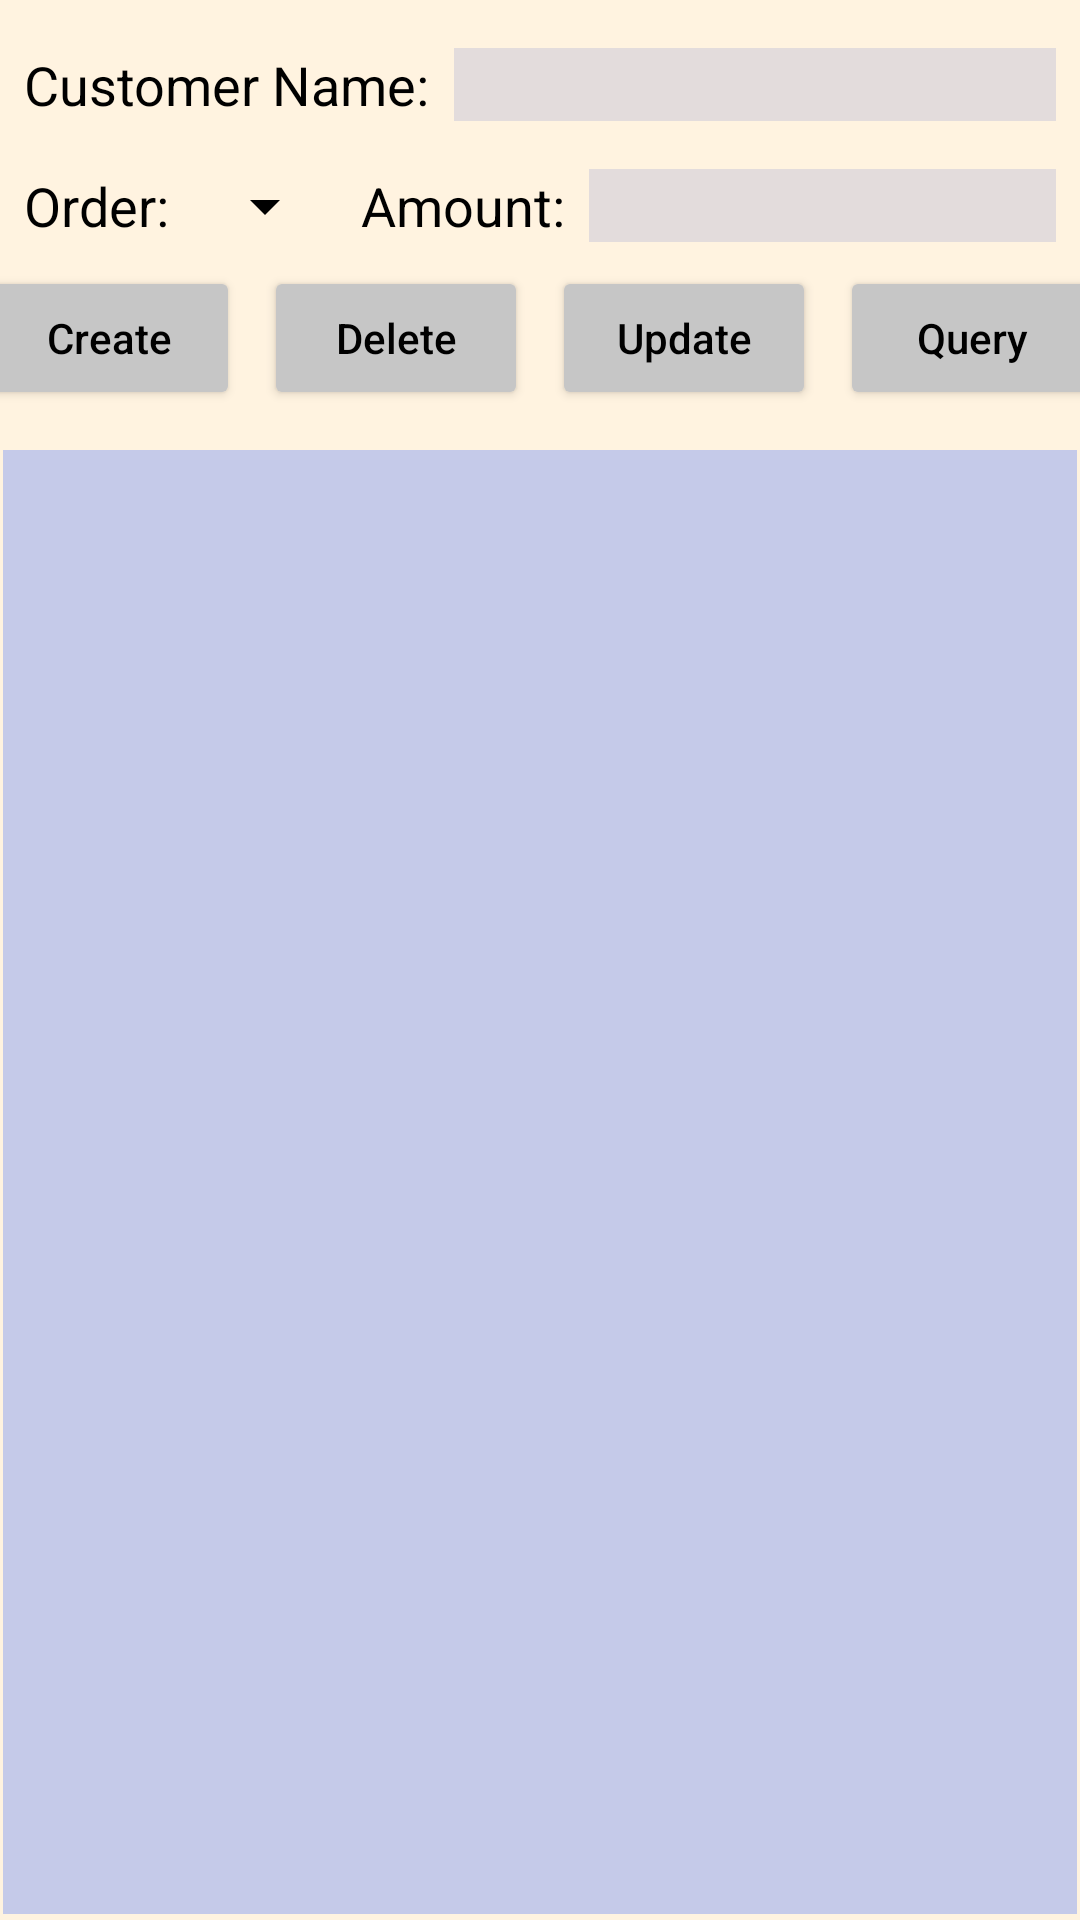

Produce the Android XML layout that renders to this screen, including the resource entries it uses.
<!-- AndroidManifest.xml: application theme Theme.ShipmentSystem -->
<!-- res/layout/fragment_order_list.xml -->
<?xml version="1.0" encoding="utf-8"?>
<androidx.constraintlayout.widget.ConstraintLayout xmlns:android="http://schemas.android.com/apk/res/android"
    xmlns:app="http://schemas.android.com/apk/res-auto"
    xmlns:tools="http://schemas.android.com/tools"
    android:id="@+id/fragment_orderList"
    android:layout_width="match_parent"
    android:layout_height="match_parent"
    android:background="#FFF3E0"
    tools:context=".product.ProductFragment">

    <TextView
        android:id="@+id/textView"
        android:layout_width="wrap_content"
        android:layout_height="wrap_content"
        android:layout_marginStart="8dp"
        android:layout_marginTop="16dp"
        android:text="@string/customer_name"
        android:textAppearance="@style/TextAppearance.AppCompat.Small"
        android:textColor="@color/black"
        android:textSize="18sp"
        app:layout_constraintStart_toStartOf="parent"
        app:layout_constraintTop_toTopOf="parent" />

    <TextView
        android:id="@+id/textView1"
        android:layout_width="wrap_content"
        android:layout_height="wrap_content"
        android:layout_marginStart="8dp"
        android:layout_marginTop="16dp"
        android:text="@string/customer_order"
        android:textColor="@color/black"
        android:textSize="18sp"
        app:layout_constraintStart_toStartOf="parent"
        app:layout_constraintTop_toBottomOf="@+id/textView" />

    <EditText
        android:id="@+id/ed_productName"
        android:layout_width="0dp"
        android:layout_height="wrap_content"
        android:layout_marginStart="8dp"
        android:layout_marginEnd="8dp"
        android:background="@color/edtext_background"
        android:ems="10"
        android:inputType="textPersonName"
        android:textColor="@color/black"
        app:layout_constraintBaseline_toBaselineOf="@+id/textView"
        app:layout_constraintEnd_toEndOf="parent"
        app:layout_constraintStart_toEndOf="@+id/textView" />

    <Button
        android:id="@+id/btn_create"
        style="@style/button_style"
        android:layout_marginTop="8dp"
        android:text="@string/create"
        app:layout_constraintEnd_toStartOf="@+id/btn_delete"
        app:layout_constraintHorizontal_bias="0.5"
        app:layout_constraintHorizontal_chainStyle="packed"
        app:layout_constraintStart_toStartOf="parent"
        app:layout_constraintTop_toBottomOf="@+id/textView1" />

    <Button
        android:id="@+id/btn_delete"
        style="@style/button_style"
        android:layout_marginStart="8dp"
        android:text="@string/delete"
        app:layout_constraintBaseline_toBaselineOf="@+id/btn_create"
        app:layout_constraintEnd_toStartOf="@+id/btn_update"
        app:layout_constraintHorizontal_bias="0.5"
        app:layout_constraintStart_toEndOf="@+id/btn_create" />

    <Button
        android:id="@+id/btn_update"
        style="@style/button_style"
        android:layout_marginStart="8dp"
        android:text="@string/update"
        app:layout_constraintBaseline_toBaselineOf="@+id/btn_delete"
        app:layout_constraintEnd_toStartOf="@+id/btn_query"
        app:layout_constraintHorizontal_bias="0.5"
        app:layout_constraintStart_toEndOf="@+id/btn_delete" />

    <Button
        android:id="@+id/btn_query"
        style="@style/button_style"
        android:layout_marginStart="8dp"
        android:text="@string/query"
        app:layout_constraintBaseline_toBaselineOf="@+id/btn_update"
        app:layout_constraintEnd_toEndOf="parent"
        app:layout_constraintHorizontal_bias="0.5"
        app:layout_constraintStart_toEndOf="@+id/btn_update" />

    <androidx.constraintlayout.widget.Guideline
        android:id="@+id/guideline4"
        android:layout_width="wrap_content"
        android:layout_height="wrap_content"
        android:orientation="horizontal"
        app:layout_constraintGuide_begin="148dp" />

    <androidx.recyclerview.widget.RecyclerView
        android:id="@+id/rv_product"
        android:layout_width="match_parent"
        android:layout_height="0dp"
        android:layout_marginStart="1dp"
        android:layout_marginTop="2dp"
        android:layout_marginEnd="1dp"
        android:layout_marginBottom="2dp"
        android:background="@color/recyclerview_background"
        app:layout_constraintBottom_toBottomOf="parent"
        app:layout_constraintEnd_toEndOf="parent"
        app:layout_constraintStart_toStartOf="parent"
        app:layout_constraintTop_toTopOf="@+id/guideline4"
        tools:listitem="@layout/item_view" />

    <Spinner
        android:id="@+id/spinner_product"
        android:layout_width="0dp"
        android:layout_height="wrap_content"
        android:layout_marginStart="8dp"
        android:backgroundTint="#000000"
        app:layout_constraintBottom_toBottomOf="@+id/textView1"
        app:layout_constraintStart_toEndOf="@+id/textView1"
        app:layout_constraintTop_toTopOf="@+id/textView1" />

    <EditText
        android:id="@+id/ed_amount"
        android:layout_width="0dp"
        android:layout_height="wrap_content"
        android:layout_marginStart="8dp"
        android:layout_marginEnd="8dp"
        android:textColor="@color/black"
        android:background="@color/edtext_background"
        android:ems="10"
        android:inputType="numberDecimal"
        app:layout_constraintBaseline_toBaselineOf="@+id/textView2"
        app:layout_constraintEnd_toEndOf="parent"
        app:layout_constraintStart_toEndOf="@+id/textView2" />

    <TextView
        android:id="@+id/textView2"
        android:layout_width="wrap_content"
        android:layout_height="wrap_content"
        android:layout_marginStart="8dp"
        android:text="@string/amount"
        android:textColor="@color/black"
        android:textSize="18sp"
        app:layout_constraintBaseline_toBaselineOf="@+id/textView1"
        app:layout_constraintStart_toEndOf="@+id/spinner_product" />

</androidx.constraintlayout.widget.ConstraintLayout>
<!-- res/layout/item_view.xml (included above) -->
<?xml version="1.0" encoding="utf-8"?>
    <androidx.constraintlayout.widget.ConstraintLayout
        xmlns:android="http://schemas.android.com/apk/res/android"
        xmlns:app="http://schemas.android.com/apk/res-auto"
        xmlns:tools="http://schemas.android.com/tools"
        android:layout_width="match_parent"
        android:layout_height="wrap_content"
        android:layout_marginLeft="1dp"
        android:layout_marginRight="1dp"
        android:layout_marginBottom="4dp"
        android:background="#FFAB91"
        android:id="@+id/item_view">

        <TextView
            android:id="@+id/tv_itemId"
            android:layout_width="wrap_content"
            android:layout_height="wrap_content"
            android:layout_marginStart="4dp"
            android:layout_marginTop="2dp"
            android:text="ItemId"
            android:textAppearance="@style/TextAppearance.AppCompat.Small"
            app:layout_constraintStart_toStartOf="parent"
            app:layout_constraintTop_toTopOf="parent" />

        <TextView
            android:id="@+id/tv_itemName"
            android:layout_width="wrap_content"
            android:layout_height="wrap_content"
            android:layout_marginStart="32dp"
            android:layout_marginTop="16dp"
            android:layout_marginBottom="16dp"
            android:text="TextView"
            android:textAppearance="@style/TextAppearance.AppCompat.Large"
            app:layout_constraintBottom_toBottomOf="parent"
            app:layout_constraintStart_toStartOf="parent"
            app:layout_constraintTop_toTopOf="parent" />

        <TextView
            android:id="@+id/tv_itemPrice"
            android:layout_width="wrap_content"
            android:layout_height="wrap_content"
            android:layout_marginEnd="8dp"
            android:text="TextView"
            android:textAppearance="@style/TextAppearance.AppCompat.Large"
            app:layout_constraintBaseline_toBaselineOf="@+id/tv_itemName"
            app:layout_constraintEnd_toEndOf="parent" />
    </androidx.constraintlayout.widget.ConstraintLayout>
<!-- resources referenced by this layout -->
<resources>
  <color name="black">#FF000000</color>
  <color name="edtext_background">#E3DCDC</color>
  <color name="recyclerview_background">#C5CAE9</color>
  <string name="amount">Amount:</string>
  <string name="create">Create</string>
  <string name="customer_name">Customer Name:</string>
  <string name="customer_order">Order:</string>
  <string name="delete">Delete</string>
  <string name="query">Query</string>
  <string name="update">Update</string>
  <style name="button_style">
          <item name="android:layout_width">wrap_content</item>
          <item name="android:layout_height">wrap_content</item>
          <item name="android:backgroundTint">@color/button_backgroundTint</item>
          <item name="android:textAllCaps">false</item>
          <item name="android:textColor">@color/black</item>
      </style>
  <style name="Theme.ShipmentSystem" parent="Theme.MaterialComponents.DayNight.DarkActionBar">
          
          <item name="colorPrimary">@color/purple_500</item>
          <item name="colorPrimaryVariant">@color/purple_700</item>
          <item name="colorOnPrimary">@color/white</item>
          
          <item name="colorSecondary">@color/teal_200</item>
          <item name="colorSecondaryVariant">@color/teal_700</item>
          <item name="colorOnSecondary">@color/black</item>
          
          <item name="android:statusBarColor" tools:targetApi="l">?attr/colorPrimaryVariant</item>
          
      </style>
  <color name="button_backgroundTint">#C6C6C6</color>
  <color name="purple_500">#FF6200EE</color>
  <color name="purple_700">#FF3700B3</color>
  <color name="white">#FFFFFFFF</color>
  <color name="teal_200">#FF03DAC5</color>
  <color name="teal_700">#FF018786</color>
</resources>
